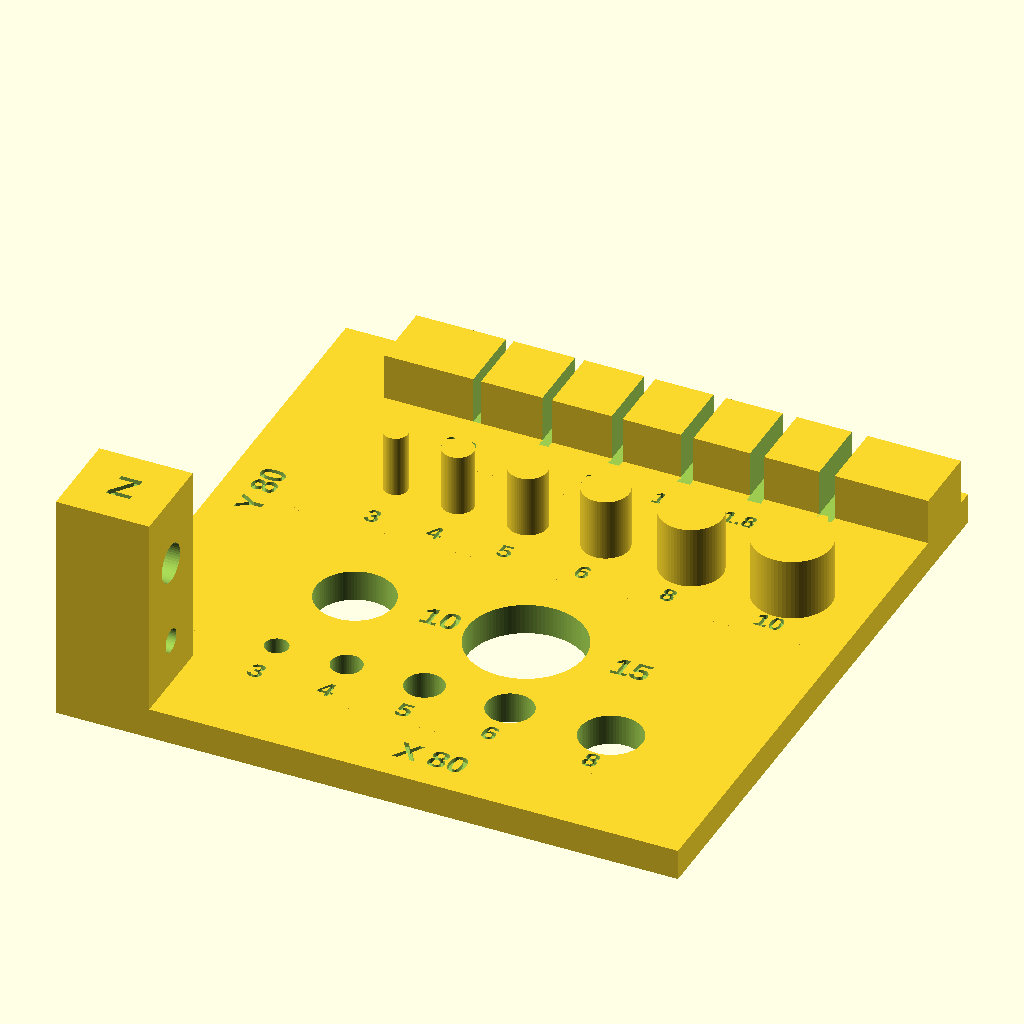
Cell 1: the model at its default parameters.
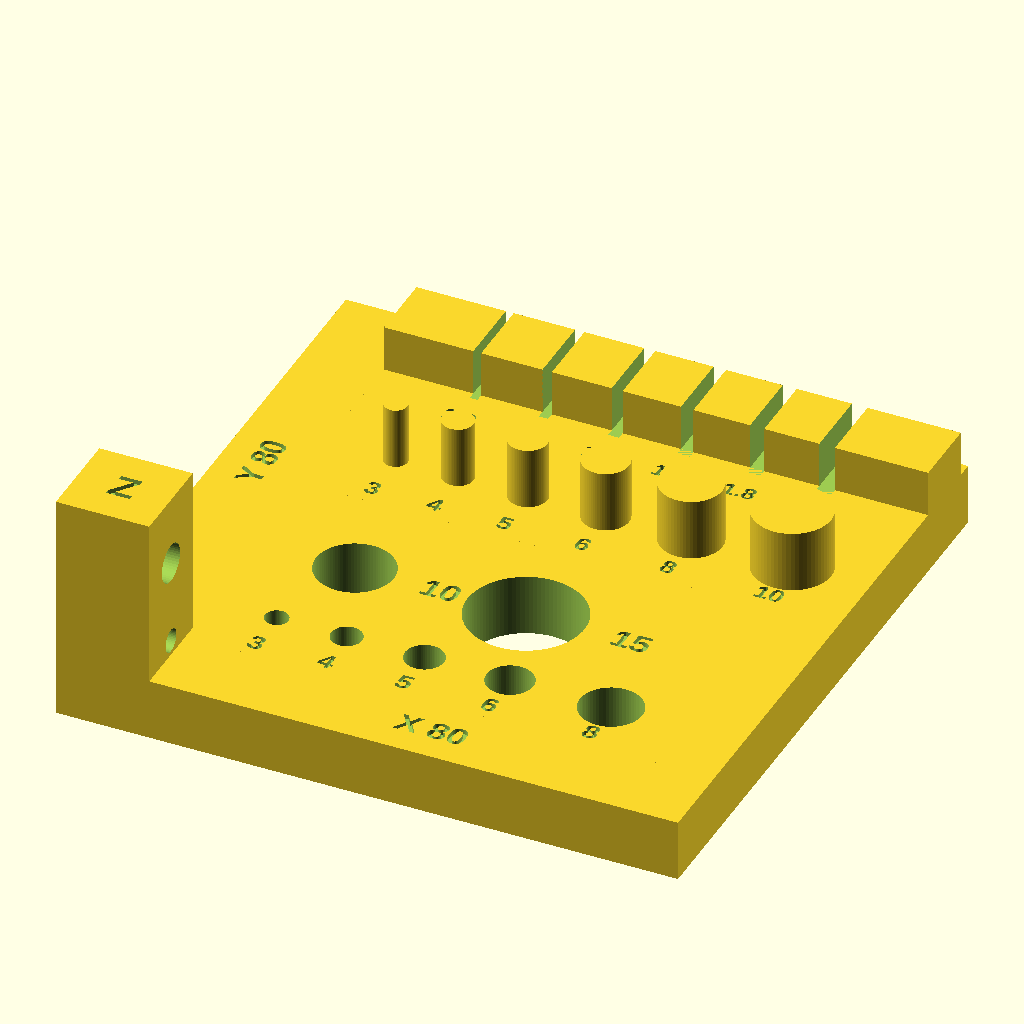
Cell 2: base_t = 8 (everything else at default).
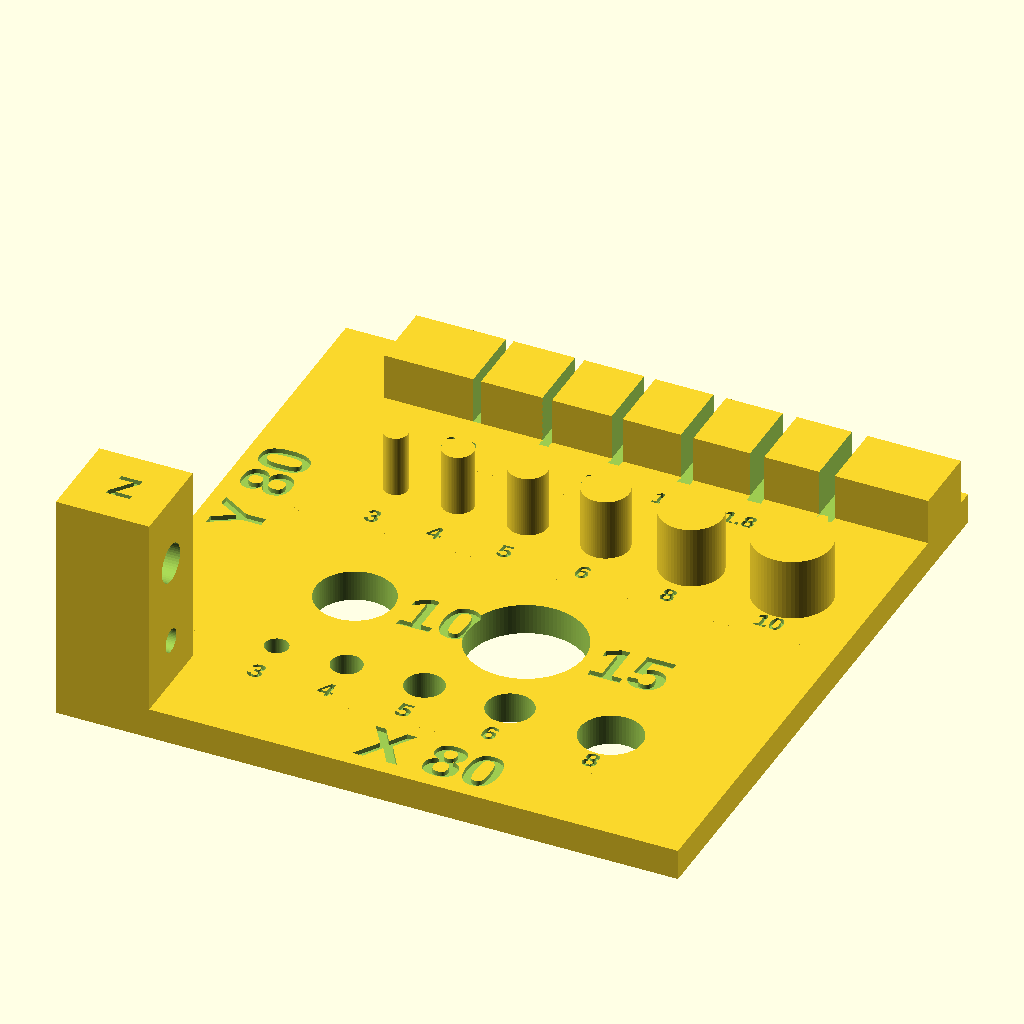
Cell 3: lbl = 6.4 (everything else at default).
The same orthographic view direction (rotation 55°, 0°, 25°; colour scheme Cornfield) for every cell, with the view re-fitted per cell, so scale and position can differ between cells.
Source of the model, hardware/cad/parts/fit_calibration.scad:
// Fit calibration plate (~35 min): measures what actually decides fits on this printer -
// overall scaling, how much holes shrink and edges grow, first-layer spread, and narrow slots.
// Print with the REAL settings (15% gyroid, 4 walls, 5 top/bottom), flat as modelled, no
// supports. Once in PLA now; again in PETG HF later (set each filament's profile separately).
//
// MEASURE (calipers), and send the numbers:
//   A  the plate's length along X (edge marked "X 80", nominal 80.00) and along Y ("Y 80")
//   B  tower height (30.00), and tower width at mid-height (12.00) in X and in Y
//   C  the plate's X length again, but right at the bed edge (first layer) vs. at its top
//      edge - the difference is the first layer's spread ("elephant's foot")
//   D  vertical holes, labelled 3 4 5 6 8 10 15 - inside diameter of each
//   E  horizontal holes through the tower: 3 (lower) and 5 (upper)
//   F  pins, labelled 3 4 5 6 8 10 - outside diameter of each, at mid-height
//   G  slots 1.0 1.2 1.4 1.6 1.8 2.0 - which ones a 1.5 mm GT2 belt / a 1.6 mm PCB slides into
include <../params.scad>

base_t = 4;
bar    = [80, 10];                 // the L's two bars
tower  = [12, 12, 30];
holes  = [3, 4, 5, 6, 8, 10, 15];
pins   = [3, 4, 5, 6, 8, 10];
slots  = [1.0, 1.2, 1.4, 1.6, 1.8, 2.0];
slot_names = ["1.0", "1.2", "1.4", "1.6", "1.8", "2.0"];
lbl    = 3.2;                      // label text size
engrave = 0.6;

module label(s, size = lbl) {
    linear_extrude(engrave + 0.01) text(s, size = size, halign = "center", valign = "center",
                                         font = "Liberation Sans:style=Bold");
}

// --- A, C: the L (80 mm bars along X and Y) + B: the Z tower in its corner ------------------
module frame() {
    difference() {
        union() {
            cube([bar[0], bar[1], base_t]);                          // X bar
            cube([bar[1], bar[0], base_t]);                          // Y bar
            cube(tower);                                             // tower
        }
        // E: horizontal holes through the tower (along X)
        translate([-1, tower[1] / 2, 10]) rotate([0, 90, 0]) cylinder(d = 3, h = tower[0] + 2, $fn = 48);
        translate([-1, tower[1] / 2, 21]) rotate([0, 90, 0]) cylinder(d = 5, h = tower[0] + 2, $fn = 48);
        // labels on the bars
        translate([46, bar[1] / 2, base_t - engrave]) label("X 80");
        translate([bar[1] / 2, 46, base_t - engrave]) rotate(90) label("Y 80");
        translate([tower[0] / 2, tower[1] / 2, tower[2] - engrave]) label("Z", 4);
    }
}

// --- D: vertical holes ------------------------------------------------------------------------
module hole_plate() {
    p0 = [10, 10]; size = [70, 34];          // touches the L, so it's all one piece
    xs1 = [10, 19, 29, 40, 53];                // centres for 3 4 5 6 8
    xs2 = [14, 36];                            // 10, 15
    difference() {
        translate(p0) cube([size[0], size[1], base_t]);
        for (i = [0 : 4]) translate([p0[0] + xs1[i], p0[1] + 8, -1]) {
            cylinder(d = holes[i], h = base_t + 2, $fn = 64);
        }
        for (i = [0 : 1]) translate([p0[0] + xs2[i], p0[1] + 21, -1]) cylinder(d = holes[5 + i], h = base_t + 2, $fn = 96);
        // labels
        for (i = [0 : 4]) translate([p0[0] + xs1[i], p0[1] + 2.4, base_t - engrave]) label(str(holes[i]), 2.6);
        for (i = [0 : 1]) translate([p0[0] + xs2[i] + holes[5 + i] / 2 + 6, p0[1] + 21, base_t - engrave]) label(str(holes[5 + i]));
    }
}

// --- F: pins -----------------------------------------------------------------------------------
module pin_plate() {
    p0 = [10, 44]; size = [70, 16];
    xs = [9, 17, 26, 36, 47, 60];
    difference() {
        translate(p0) cube([size[0], size[1], base_t]);
        for (i = [0 : 5]) translate([p0[0] + xs[i], p0[1] + 2.6, base_t - engrave]) label(str(pins[i]), 2.4);
    }
    for (i = [0 : 5]) translate([p0[0] + xs[i], p0[1] + 9, base_t - 0.01]) cylinder(d = pins[i], h = 8, $fn = 64);
}

// --- G: slots (through a raised bar, open at the top so things slide in from above) -----------
module slot_plate() {
    p0 = [10, 60]; size = [70, 20];
    pitch = 9;
    difference() {
        union() {
            translate(p0) cube([size[0], size[1], base_t]);
            translate([p0[0], p0[1] + 9, 0]) cube([size[0], 9, base_t + 6]);
        }
        for (i = [0 : 5]) translate([p0[0] + 10 + i * pitch + 2, p0[1] + 8, base_t])
            translate([-slots[i] / 2, 0, 0]) cube([slots[i], 11, 7]);
        for (i = [0 : 5]) translate([p0[0] + 12 + i * pitch, p0[1] + 4, base_t - engrave]) label(slot_names[i], 2.2);
    }
}

frame();
hole_plate();
pin_plate();
slot_plate();
Parameter table extracted from the source (name, type, default, range or options):
base_t: number, default 4
bar: vector, default [80, 10]
tower: vector, default [12, 12, 30]
lbl: number, default 3.2
engrave: number, default 0.6
